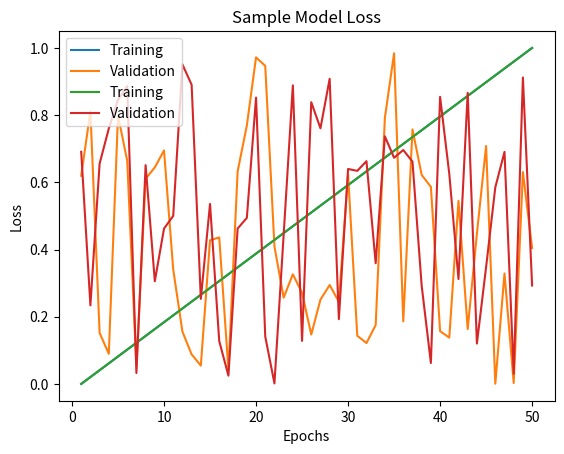

Reproduce this figure in Python.
import numpy as np
import matplotlib.pyplot as plt

def generate_random_data(num_points):
    return np.linspace(0, 1, num_points), np.random.rand(num_points)

def plot_graph(x, train_data, val_data, ylabel, title):
    plt.plot(x, train_data, label='Training')
    plt.plot(x, val_data, label='Validation')
    plt.xlabel('Epochs')
    plt.ylabel(ylabel)
    plt.title(title)
    plt.legend()
    plt.show()

# Generate random data for accuracy and loss
epochs = 50
x = np.arange(1, epochs + 1)

train_accuracy, val_accuracy = generate_random_data(epochs)
train_loss, val_loss = generate_random_data(epochs)

# Plot accuracy graph
plot_graph(x, train_accuracy, val_accuracy, 'Accuracy', 'Sample Model Accuracy')

# Plot loss graph
plot_graph(x, train_loss, val_loss, 'Loss', 'Sample Model Loss')
